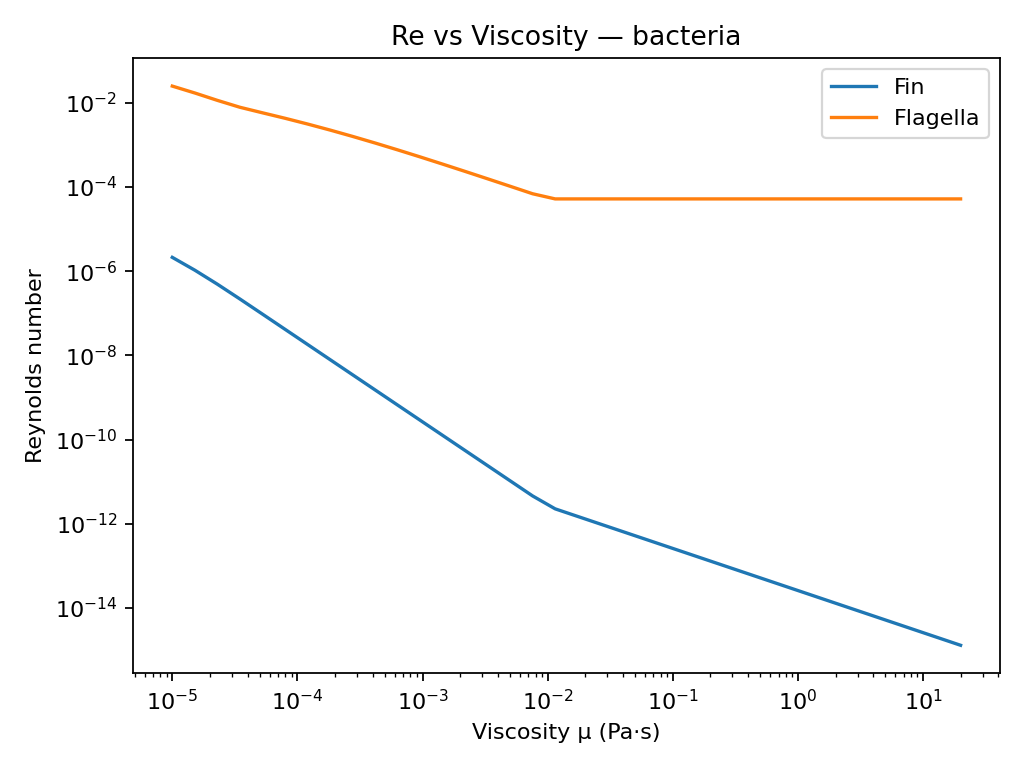

The data file committed next to this chart (first rows):
scenario, rho, mu, propulsion, speed, Re
bacteria, 1000, 1e-05, Fin, 4.279294574006326e-09, 2.139647287003163e-06
bacteria, 1000, 1e-05, Flagella, 5.6684892596925255e-05, 0.02834
bacteria, 1000, 1.5135612484362071e-05, Fin, 3.2118284769609764e-09, 1.0610170154261673e-06
bacteria, 1000, 1.5135612484362071e-05, Flagella, 5.879151394713317e-05, 0.01942
bacteria, 1000, 2.290867652767775e-05, Fin, 2.2608326015488774e-09, 4.934446123104035e-07
bacteria, 1000, 2.290867652767775e-05, Flagella, 5.9439327518520244e-05, 0.01297
bacteria, 1000, 3.467368504525317e-05, Fin, 1.5245292316283425e-09, 2.1983951657267686e-07
bacteria, 1000, 3.467368504525317e-05, Flagella, 6.266089600938629e-05, 0.009036
bacteria, 1000, 5.248074602497723e-05, Fin, 1.0106553315319724e-09, 9.628820168171486e-08
bacteria, 1000, 5.248074602497723e-05, Flagella, 7.118888306366712e-05, 0.006782
bacteria, 1000, 7.943282347242822e-05, Fin, 6.678757892689596e-10, 4.204029015163894e-08
bacteria, 1000, 7.943282347242822e-05, Flagella, 7.966755215034165e-05, 0.005015
bacteria, 1000, 0.0001202, Fin, 4.412635731832939e-10, 1.83513526840588e-08
bacteria, 1000, 0.0001202, Flagella, 8.772507580335706e-05, 0.003648
bacteria, 1000, 0.000182, Fin, 2.9154025480835296e-10, 8.010664319602846e-09
bacteria, 1000, 0.000182, Flagella, 9.500929063159863e-05, 0.002611
bacteria, 1000, 0.0002754, Fin, 1.9261882312820793e-10, 3.4967833806747976e-09
bacteria, 1000, 0.0002754, Flagella, 0.0001013, 0.001838
bacteria, 1000, 0.0004169, Fin, 1.2726201947920906e-10, 1.5264016083381312e-09
bacteria, 1000, 0.0004169, Flagella, 0.0001063, 0.001276
bacteria, 1000, 0.000631, Fin, 8.408118968197613e-11, 6.662985257049782e-10
bacteria, 1000, 0.000631, Flagella, 0.0001103, 0.0008741
bacteria, 1000, 0.000955, Fin, 5.5551893209254114e-11, 2.908498663884244e-10
bacteria, 1000, 0.000955, Flagella, 0.0001132, 0.0005929
bacteria, 1000, 0.001445, Fin, 3.6702772469290837e-11, 1.2696057356423143e-10
bacteria, 1000, 0.001445, Flagella, 0.0001154, 0.0003991
bacteria, 1000, 0.002188, Fin, 2.4249281467654193e-11, 5.5420300827558e-11
bacteria, 1000, 0.002188, Flagella, 0.0001169, 0.0002671
bacteria, 1000, 0.003311, Fin, 1.602134143460323e-11, 2.4191838814289068e-11
bacteria, 1000, 0.003311, Flagella, 0.0001179, 0.000178
bacteria, 1000, 0.005012, Fin, 1.0585195328564409e-11, 1.0560120667834604e-11
bacteria, 1000, 0.005012, Flagella, 0.0001186, 0.0001183
bacteria, 1000, 0.007586, Fin, 6.993569203624605e-12, 4.6096598646193525e-12
bacteria, 1000, 0.007586, Flagella, 0.0001191, 7.847678376142121e-05
bacteria, 1000, 0.01148, Fin, 5.2299446749654326e-12, 2.27754569468979e-12
bacteria, 1000, 0.01148, Flagella, 0.0001358, 5.9149262676492136e-05
bacteria, 1000, 0.01738, Fin, 5.2299446749654326e-12, 1.504759518019454e-12
bacteria, 1000, 0.01738, Flagella, 0.0002056, 5.914926267649212e-05
bacteria, 1000, 0.0263, Fin, 5.2299446749654326e-12, 9.94184754382521e-13
bacteria, 1000, 0.0263, Flagella, 0.0003112, 5.9149262676492136e-05
bacteria, 1000, 0.03981, Fin, 5.2299446749654326e-12, 6.568513533295732e-13
bacteria, 1000, 0.03981, Flagella, 0.000471, 5.9149262676492115e-05
bacteria, 1000, 0.06026, Fin, 5.2299446749654326e-12, 4.339773854597713e-13
bacteria, 1000, 0.06026, Flagella, 0.0007128, 5.914926267649219e-05
bacteria, 1000, 0.0912, Fin, 5.2299446749654326e-12, 2.867260151567377e-13
bacteria, 1000, 0.0912, Flagella, 0.001079, 5.914926267649211e-05
bacteria, 1000, 0.138, Fin, 5.2299446749654326e-12, 1.894379995873834e-13
bacteria, 1000, 0.138, Flagella, 0.001633, 5.914926267649196e-05
bacteria, 1000, 0.2089, Fin, 5.2299446749654326e-12, 1.2516044513104972e-13
bacteria, 1000, 0.2089, Flagella, 0.002472, 5.914926267649198e-05
bacteria, 1000, 0.3162, Fin, 5.2299446749654326e-12, 8.269268604779882e-14
bacteria, 1000, 0.3162, Flagella, 0.003741, 5.914926267649191e-05
bacteria, 1000, 0.4786, Fin, 5.2299446749654326e-12, 5.4634515869929866e-14
bacteria, 1000, 0.4786, Flagella, 0.005662, 5.9149262676491966e-05
bacteria, 1000, 0.7244, Fin, 5.2299446749654326e-12, 3.6096666670329713e-14
bacteria, 1000, 0.7244, Flagella, 0.00857, 5.9149262676492034e-05
bacteria, 1000, 1.096, Fin, 5.2299446749654326e-12, 2.3848831164000973e-14
bacteria, 1000, 1.096, Flagella, 0.01297, 5.914926267649213e-05
bacteria, 1000, 1.66, Fin, 5.2299446749654326e-12, 1.5756766492694822e-14
bacteria, 1000, 1.66, Flagella, 0.01963, 5.9149262676491966e-05
... 300 more rows
